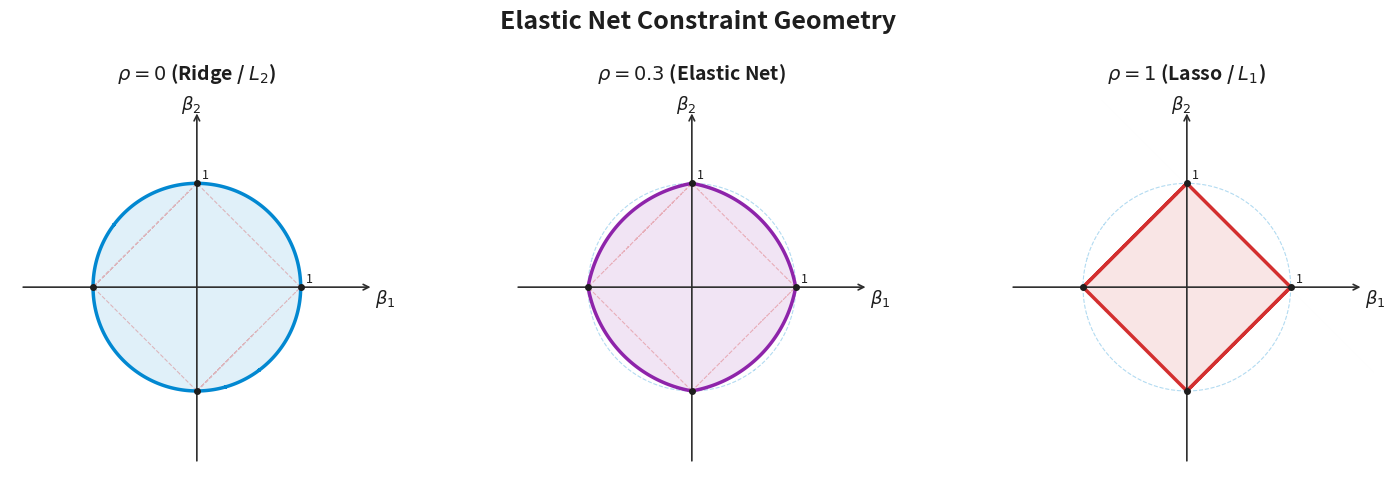
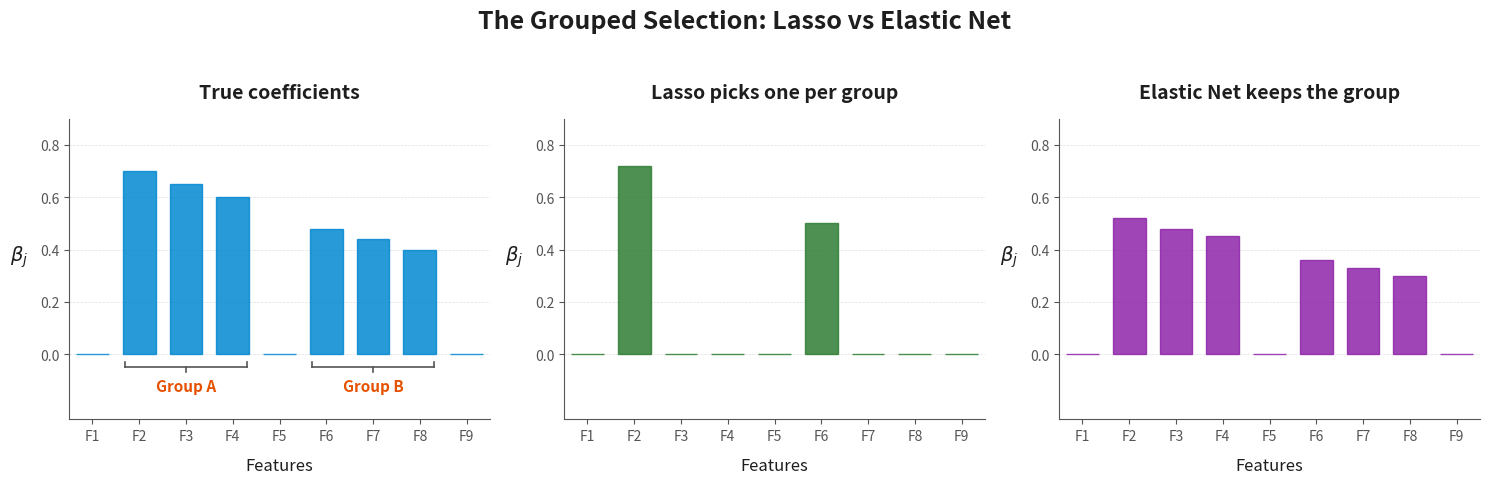

Python code for these plots, in order:
import os
import numpy as np
import matplotlib.pyplot as plt

def draw_geometry_plots():
    # Setup styles for light theme (white background)
    plt.rcParams['text.color'] = '#1e1e1e'
    plt.rcParams['axes.labelcolor'] = '#1e1e1e'
    plt.rcParams['xtick.color'] = '#555555'
    plt.rcParams['ytick.color'] = '#555555'
    plt.rcParams['font.family'] = 'sans-serif'
    
    # Create grid for contour calculation (increased range to prevent clipping)
    delta = 0.002
    x = np.arange(-1.8, 1.8, delta)
    y = np.arange(-1.8, 1.8, delta)
    X, Y = np.meshgrid(x, y)
    
    # Compute standard functions
    L1 = np.abs(X) + np.abs(Y)
    L2 = X**2 + Y**2
    
    rhos = [0.0, 0.3, 1.0]
    titles = [
        r"$\rho = 0$ (Ridge / $L_2$)",
        r"$\rho = 0.3$ (Elastic Net)",
        r"$\rho = 1$ (Lasso / $L_1$)"
    ]
    colors = ['#0288d1', '#8e24aa', '#d32f2f']
    
    fig, axes = plt.subplots(1, 3, figsize=(15, 5), facecolor='#ffffff')
    
    for idx, (rho, title, color) in enumerate(zip(rhos, titles, colors)):
        ax = axes[idx]
        ax.set_facecolor('#ffffff')
        
        # Grid and design
        ax.grid(True, which='both', color='#e0e0e0', linestyle='--', linewidth=0.5)
        # Shift limits outwards to give margins breathing room
        ax.set_xlim(-1.8, 1.8)
        ax.set_ylim(-1.8, 1.8)
        ax.set_aspect('equal')
        
        # Draw axes lines with arrows (slightly scaled back from limits to look natural)
        ax.annotate('', xy=(1.7, 0), xytext=(-1.7, 0),
                    arrowprops=dict(arrowstyle="->", color="#2d2d2d", lw=1.2))
        ax.annotate('', xy=(0, 1.7), xytext=(0, -1.7),
                    arrowprops=dict(arrowstyle="->", color="#2d2d2d", lw=1.2))
        
        # Draw references in dashed format for comparisons
        ax.contour(X, Y, L2, levels=[1.0], colors='#0288d1', linestyles='dashed', linewidths=0.8, alpha=0.3)
        ax.contour(X, Y, L1, levels=[1.0], colors='#d32f2f', linestyles='dashed', linewidths=0.8, alpha=0.3)
        
        # Draw target Elastic Net constraint region boundary
        Z = rho * L1 + (1.0 - rho) * L2
        
        # Fill the region
        ax.contourf(X, Y, Z, levels=[0.0, 1.0], colors=[color], alpha=0.12)
        ax.contour(X, Y, Z, levels=[1.0], colors=[color], linewidths=2.5)
        
        # Label coordinates (shifted to avoid overlap with margins/arrows)
        ax.set_title(title, fontsize=14, pad=15, color='#1e1e1e', weight='bold')
        ax.text(1.72, -0.15, r"$\beta_1$", fontsize=13, color='#1e1e1e')
        ax.text(-0.15, 1.72, r"$\beta_2$", fontsize=13, color='#1e1e1e')
        
        # Add labels to intercept points on the axes
        ax.plot([1, -1, 0, 0], [0, 0, 1, -1], 'o', color='#1e1e1e', markersize=4, zorder=5)
        ax.text(1.05, 0.05, '1', color='#1e1e1e', fontsize=9)
        ax.text(0.05, 1.05, '1', color='#1e1e1e', fontsize=9)
        
        # Hide default outer spines and tick marks to prevent central axes intersecting borders
        ax.set_xticks([])
        ax.set_yticks([])
        for spine in ax.spines.values():
            spine.set_visible(False)
            
    plt.suptitle("Elastic Net Constraint Geometry", fontsize=18, color='#1e1e1e', weight='bold', y=0.96)
    plt.tight_layout(rect=[0, 0, 1, 0.92])
    
    os.makedirs('Results', exist_ok=True)
    save_path = os.path.join('Results', 'elastic_net_geometry.png')
    plt.savefig(save_path, dpi=300, facecolor=fig.get_facecolor(), edgecolor='none')
    plt.close(fig)
    print(f"Geometry plot saved successfully to: {os.path.abspath(save_path)}")

def draw_bracket(ax, x_start, x_end, y_val, label, offset=0.05):
    ax.plot([x_start, x_end], [y_val - offset, y_val - offset], color='#555555', lw=1.2)
    ax.plot([x_start, x_start], [y_val - offset, y_val - offset + 0.02], color='#555555', lw=1.2)
    ax.plot([x_end, x_end], [y_val - offset, y_val - offset + 0.02], color='#555555', lw=1.2)
    x_mid = (x_start + x_end) / 2.0
    ax.plot([x_mid, x_mid], [y_val - offset, y_val - offset - 0.02], color='#555555', lw=1.2)
    ax.text(x_mid, y_val - offset - 0.04, label, ha='center', va='top', fontsize=11, color='#e65100', weight='bold')

def draw_grouped_selection_plots():
    indices = np.arange(9)
    
    true_coefs = np.zeros(9)
    true_coefs[1:4] = [0.70, 0.65, 0.60]
    true_coefs[5:8] = [0.48, 0.44, 0.40]
    
    lasso_coefs = np.zeros(9)
    lasso_coefs[1] = 0.72
    lasso_coefs[5] = 0.50
    
    en_coefs = np.zeros(9)
    en_coefs[1:4] = [0.52, 0.48, 0.45]
    en_coefs[5:8] = [0.36, 0.33, 0.30]
    
    fig, axes = plt.subplots(1, 3, figsize=(15, 5), facecolor='#ffffff')
    
    titles = ["True coefficients", "Lasso picks one per group", "Elastic Net keeps the group"]
    data_sets = [true_coefs, lasso_coefs, en_coefs]
    colors = ['#0288d1', '#2e7d32', '#8e24aa']
    
    for idx, (ax, title, data, color) in enumerate(zip(axes, titles, data_sets, colors)):
        ax.set_facecolor('#ffffff')
        ax.bar(indices, data, color=color, width=0.7, edgecolor=color, alpha=0.85, zorder=3)
        ax.grid(axis='y', linestyle='--', linewidth=0.5, color='#e0e0e0')
        ax.set_xlim(-0.5, 8.5)
        ax.set_ylim(-0.25, 0.9)
        
        ax.spines['top'].set_visible(False)
        ax.spines['right'].set_visible(False)
        ax.spines['left'].set_color('#555555')
        ax.spines['bottom'].set_color('#555555')
        
        ax.set_ylabel(r"$\beta_j$", fontsize=14, rotation=0, labelpad=15)
        ax.set_xlabel("Features", fontsize=12, labelpad=10)
        ax.set_title(title, fontsize=14, pad=15, weight='bold')
        
        ax.set_xticks(indices)
        ax.set_xticklabels([f"F{i+1}" for i in range(9)])
        ax.set_yticks([0.0, 0.2, 0.4, 0.6, 0.8])
        
        if idx == 0:
            draw_bracket(ax, 0.7, 3.3, 0.0, "Group A")
            draw_bracket(ax, 4.7, 7.3, 0.0, "Group B")
            
    plt.suptitle("The Grouped Selection: Lasso vs Elastic Net", fontsize=18, color='#1e1e1e', weight='bold', y=0.96)
    plt.tight_layout(rect=[0, 0, 1, 0.92])
    
    os.makedirs('Results', exist_ok=True)
    save_path = os.path.join('Results', 'grouped_selection.png')
    plt.savefig(save_path, dpi=300, facecolor=fig.get_facecolor(), edgecolor='none')
    plt.close(fig)
    print(f"Grouped selection plot saved successfully to: {os.path.abspath(save_path)}")

def main():
    draw_geometry_plots()
    draw_grouped_selection_plots()

if __name__ == '__main__':
    main()
